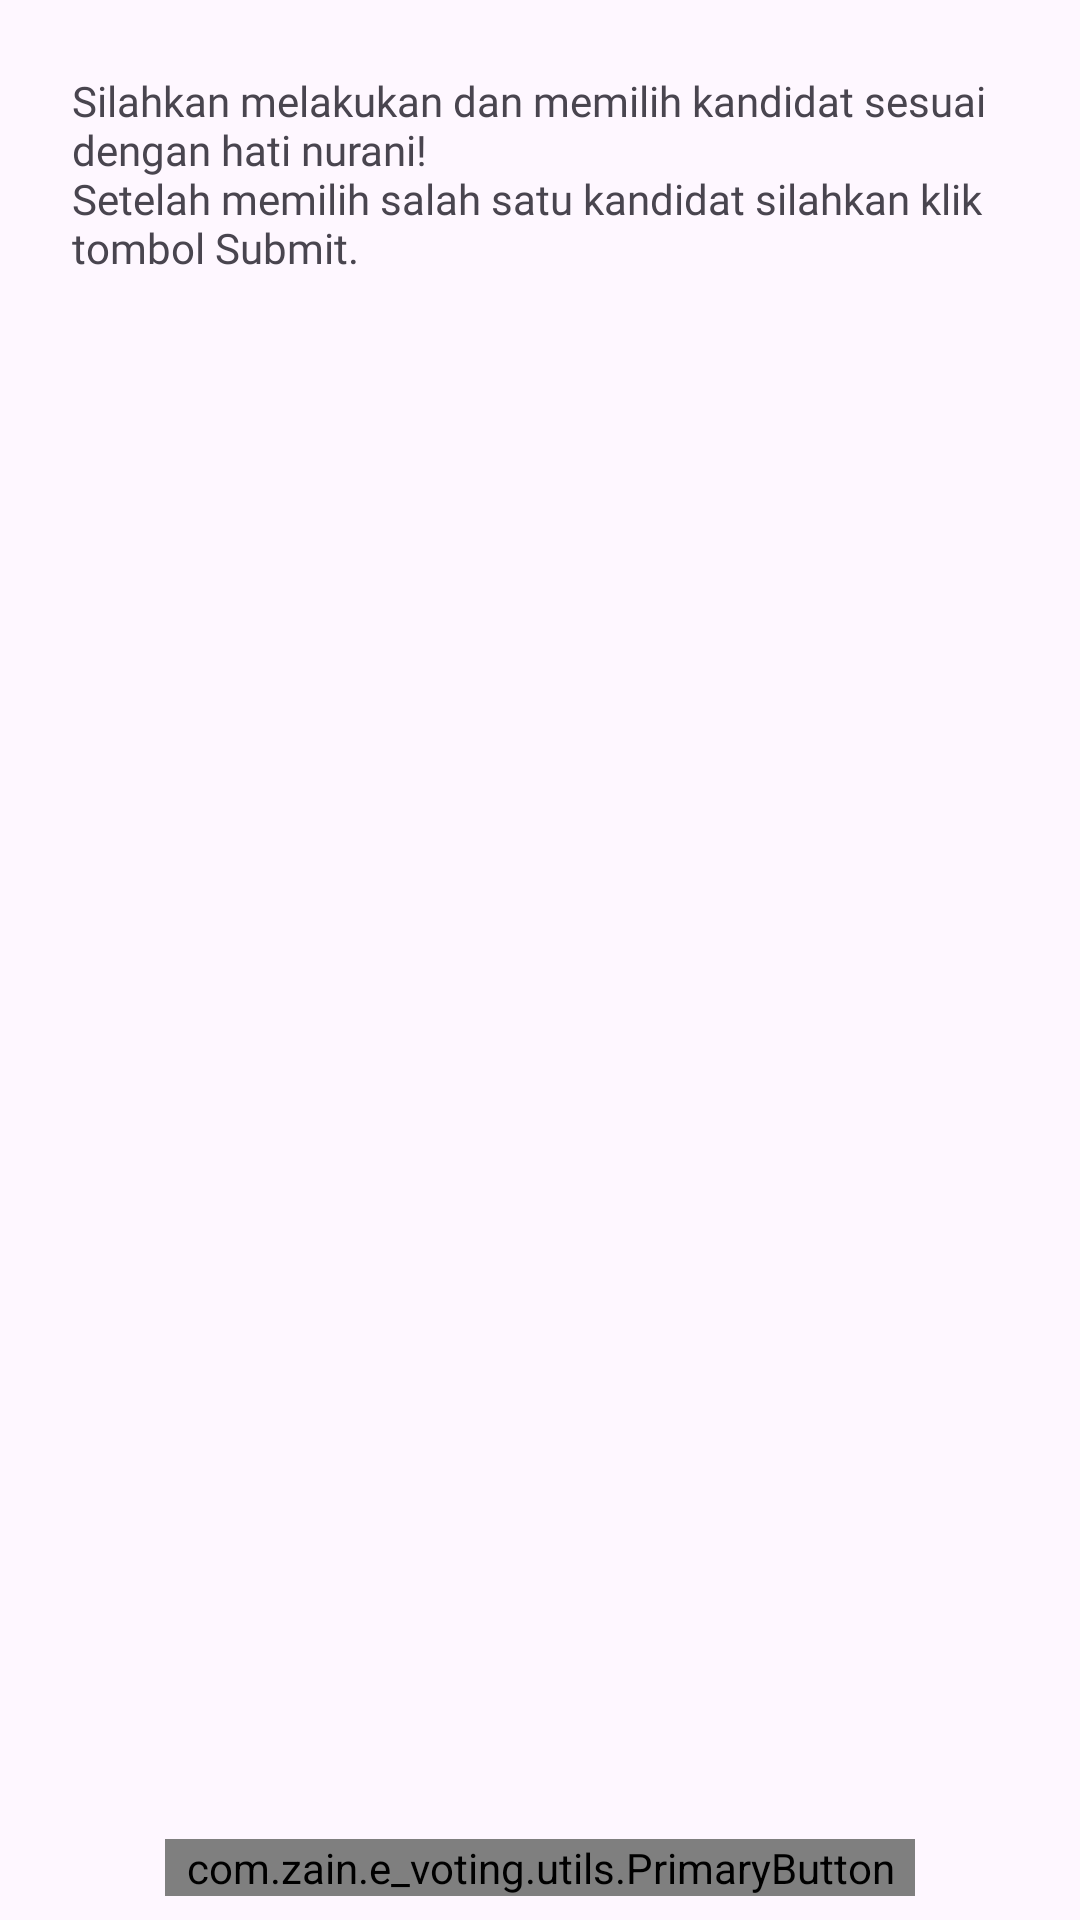

Here is an Android app screen rendered from its layout file. Give the layout XML and the strings, colors and styles it references.
<!-- AndroidManifest.xml: application theme Theme.EVoting -->
<!-- res/layout/activity_voting.xml -->
<?xml version="1.0" encoding="utf-8"?>
<androidx.constraintlayout.widget.ConstraintLayout xmlns:android="http://schemas.android.com/apk/res/android"
    xmlns:app="http://schemas.android.com/apk/res-auto"
    xmlns:tools="http://schemas.android.com/tools"
    android:layout_width="match_parent"
    android:layout_height="match_parent"
    tools:context=".ui.voting.VotingActivity">

    <TextView
        android:id="@+id/tv_default_voting"
        android:layout_width="0dp"
        android:layout_height="wrap_content"
        android:layout_marginHorizontal="24dp"
        android:layout_marginTop="24dp"
        android:fontFamily="@font/poppins"
        android:text="@string/default_voting"
        android:textSize="14sp"
        app:layout_constraintEnd_toEndOf="parent"
        app:layout_constraintStart_toStartOf="parent"
        app:layout_constraintTop_toTopOf="parent" />


    <com.zain.e_voting.utils.PrimaryButton
        android:id="@+id/btn_submit"
        android:layout_width="250dp"
        android:layout_height="wrap_content"
        android:layout_marginBottom="8dp"
        android:text="Submit"
        android:textColor="@color/white"
        app:layout_constraintBottom_toBottomOf="parent"
        app:layout_constraintEnd_toEndOf="parent"
        app:layout_constraintStart_toStartOf="parent"
        app:layout_constraintTop_toTopOf="parent"
        app:layout_constraintVertical_bias="1.0" />

    <androidx.recyclerview.widget.RecyclerView
        android:id="@+id/recyclerView"
        android:layout_marginTop="10dp"
        android:layout_width="match_parent"
        android:layout_height="0dp"
        app:layout_constraintBottom_toTopOf="@+id/btn_submit"
        app:layout_constraintEnd_toEndOf="parent"
        app:layout_constraintStart_toStartOf="parent"
        app:layout_constraintTop_toBottomOf="@+id/tv_default_voting"
        tools:listitem="@layout/list_kandidat" />

    <ProgressBar
        android:id="@+id/progressBar"
        android:layout_width="wrap_content"
        android:layout_height="wrap_content"
        android:translationZ="90dp"
        android:visibility="gone"
        app:layout_constraintBottom_toBottomOf="parent"
        app:layout_constraintEnd_toEndOf="parent"
        app:layout_constraintStart_toStartOf="parent"
        app:layout_constraintTop_toTopOf="parent" />

</androidx.constraintlayout.widget.ConstraintLayout>
<!-- res/layout/list_kandidat.xml (included above) -->
<?xml version="1.0" encoding="utf-8"?>
<androidx.constraintlayout.widget.ConstraintLayout xmlns:android="http://schemas.android.com/apk/res/android"
    xmlns:app="http://schemas.android.com/apk/res-auto"
    xmlns:tools="http://schemas.android.com/tools"
    android:layout_width="match_parent"
    android:layout_height="wrap_content"
    android:paddingBottom="16dp">

    <LinearLayout
        android:id="@+id/card_kandidat_voting"
        android:layout_width="300dp"
        android:layout_height="300dp"
        android:orientation="vertical"
        android:background="@drawable/custom_radio_selector"
        app:layout_constraintBottom_toBottomOf="parent"
        app:layout_constraintEnd_toEndOf="parent"
        app:layout_constraintStart_toStartOf="parent"
        app:layout_constraintTop_toTopOf="parent">

            <ImageView
                android:id="@+id/iv_kandidat_voting"
                android:layout_width="200dp"
                android:layout_height="200dp"
                android:layout_gravity="center_horizontal"
                android:scaleType="centerCrop"
                android:src="@drawable/usopp" />

            <TextView
                android:id="@+id/tv_ketua_voting"
                android:layout_width="wrap_content"
                android:layout_height="wrap_content"
                android:layout_gravity="center_horizontal"
                android:fontFamily="@font/poppins"
                android:textSize="14sp"
                android:layout_marginTop="8dp"
                android:text="Nama Ketua" />

            <TextView
                android:id="@+id/tv_wakil_voting"
                android:layout_width="wrap_content"
                android:layout_height="wrap_content"
                android:layout_gravity="center_horizontal"
                android:layout_marginTop="8dp"
                android:fontFamily="@font/poppins"
                android:textSize="14sp"
                android:text="Nama Wakil" />
        </LinearLayout>

</androidx.constraintlayout.widget.ConstraintLayout>
<!-- resources referenced by this layout -->
<resources>
  <color name="white">#FFFFFFFF</color>
  <!-- drawable custom_radio_selector (drawable) -->
  <?xml version="1.0" encoding="utf-8"?>
  <selector xmlns:android="http://schemas.android.com/apk/res/android">
      <item android:state_selected="false" android:drawable="@drawable/custom_radio_normal"/>
  </selector>
  <string name="default_voting">Silahkan melakukan dan memilih kandidat sesuai dengan hati nurani!\nSetelah memilih salah satu kandidat silahkan klik tombol Submit.</string>
  <style name="Theme.EVoting" parent="Base.Theme.EVoting" />
  <!-- drawable custom_radio_normal (drawable) -->
  <?xml version="1.0" encoding="utf-8"?>
  <shape xmlns:android="http://schemas.android.com/apk/res/android">
      <solid android:color="#00FFFFFF"/>
      <stroke android:color="#BFC0C0" android:width="2dp"/>
      <corners android:radius="20dp"/>
      <padding android:top="20dp" android:left="10dp" android:bottom="10dp" android:right="10dp"/>
  </shape>
  <style name="Base.Theme.EVoting" parent="Theme.Material3.DayNight.NoActionBar">
          
          
      </style>
</resources>
